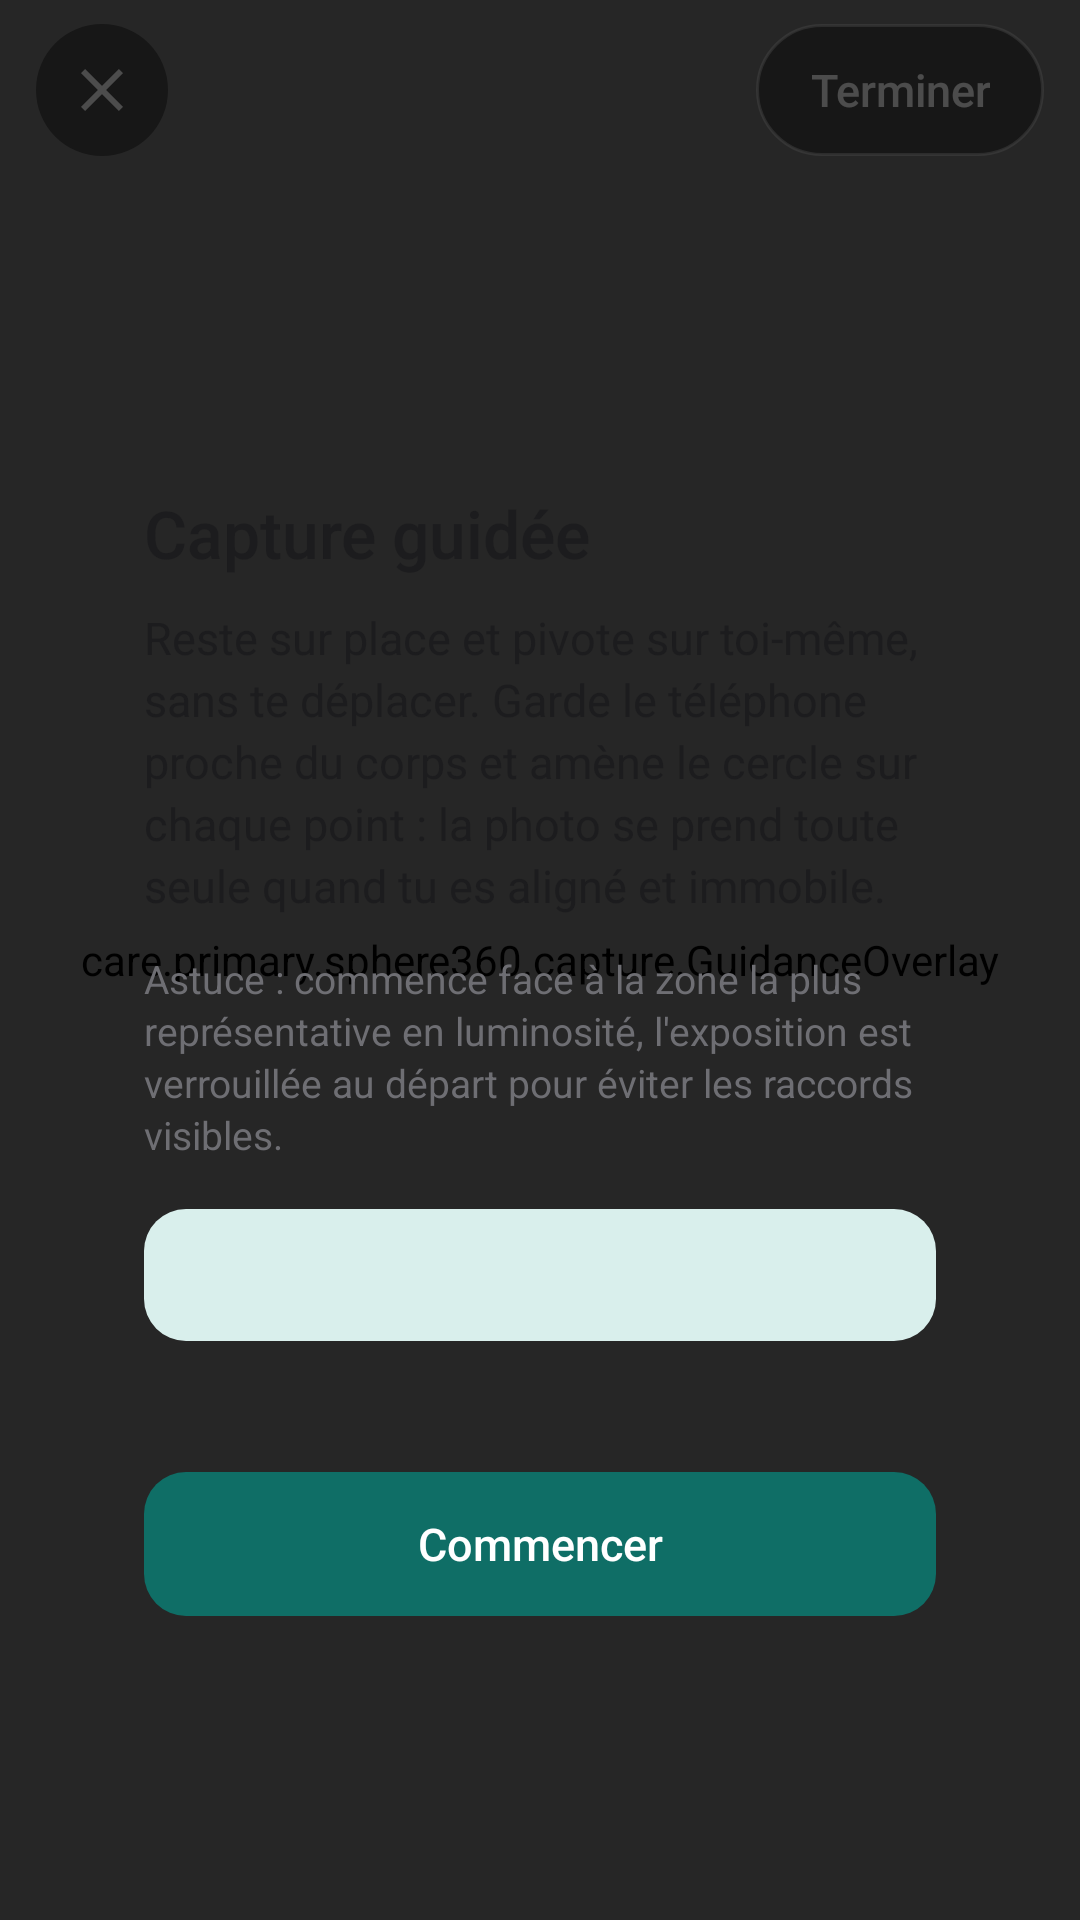

Here is an Android app screen rendered from its layout file. Give the layout XML and the strings, colors and styles it references.
<!-- AndroidManifest.xml: activity theme Theme.Sphere360.Fullscreen -->
<!-- res/layout/activity_capture.xml -->
<?xml version="1.0" encoding="utf-8"?>
<FrameLayout xmlns:android="http://schemas.android.com/apk/res/android"
    android:id="@+id/root"
    android:layout_width="match_parent"
    android:layout_height="match_parent"
    android:background="@android:color/black"
    android:keepScreenOn="true">

    <TextureView
        android:id="@+id/preview"
        android:layout_width="match_parent"
        android:layout_height="match_parent" />

    <care.primary.sphere360.capture.GuidanceOverlay
        android:id="@+id/overlay"
        android:layout_width="match_parent"
        android:layout_height="match_parent" />

    <LinearLayout
        android:id="@+id/top_bar"
        android:layout_width="match_parent"
        android:layout_height="wrap_content"
        android:gravity="center_vertical"
        android:orientation="horizontal"
        android:paddingStart="12dp"
        android:paddingTop="8dp"
        android:paddingEnd="12dp"
        android:paddingBottom="8dp">

        <ImageButton
            android:id="@+id/btn_close"
            style="@style/IconButton.Overlay"
            android:contentDescription="@string/action_cancel"
            android:src="@drawable/ic_close" />

        <TextView
            android:id="@+id/progress_text"
            android:layout_width="0dp"
            android:layout_height="wrap_content"
            android:layout_weight="1"
            android:gravity="center"
            android:shadowColor="#80000000"
            android:shadowRadius="6"
            android:textColor="#FFFFFF"
            android:textSize="18sp"
            android:fontFamily="sans-serif-medium" />

        <Button
            android:id="@+id/btn_finish"
            style="@style/Button.Overlay"
            android:layout_width="wrap_content"
            android:layout_height="wrap_content"
            android:text="@string/action_finish" />
    </LinearLayout>

    <TextView
        android:id="@+id/hint"
        android:layout_width="wrap_content"
        android:layout_height="wrap_content"
        android:layout_gravity="bottom|center_horizontal"
        android:layout_marginBottom="150dp"
        android:background="@drawable/bg_pill_dark"
        android:paddingStart="18dp"
        android:paddingTop="10dp"
        android:paddingEnd="18dp"
        android:paddingBottom="10dp"
        android:textColor="#FFFFFF"
        android:textSize="15sp"
        android:fontFamily="sans-serif-medium" />

    <FrameLayout
        android:id="@+id/intro"
        android:layout_width="match_parent"
        android:layout_height="match_parent"
        android:background="#B3000000">

        <LinearLayout
            android:layout_width="match_parent"
            android:layout_height="wrap_content"
            android:layout_gravity="center"
            android:layout_marginStart="24dp"
            android:layout_marginEnd="24dp"
            android:background="@drawable/bg_card"
            android:orientation="vertical"
            android:padding="24dp">

            <ImageView
                android:layout_width="48dp"
                android:layout_height="48dp"
                android:contentDescription="@null"
                android:src="@drawable/ic_sphere"
                android:tint="@color/primary" />

            <TextView
                android:layout_width="wrap_content"
                android:layout_height="wrap_content"
                android:layout_marginTop="14dp"
                android:text="@string/capture_intro_title"
                android:textAppearance="@style/Text.Title" />

            <TextView
                android:layout_width="wrap_content"
                android:layout_height="wrap_content"
                android:layout_marginTop="10dp"
                android:lineSpacingExtra="3dp"
                android:text="@string/capture_intro_body"
                android:textAppearance="@style/Text.Body" />

            <TextView
                android:layout_width="wrap_content"
                android:layout_height="wrap_content"
                android:layout_marginTop="12dp"
                android:lineSpacingExtra="2dp"
                android:text="@string/capture_intro_tip"
                android:textAppearance="@style/Text.Caption" />

            <Button
                android:id="@+id/btn_lens"
                style="@style/Button.Secondary"
                android:layout_width="match_parent"
                android:layout_height="wrap_content"
                android:layout_marginTop="16dp"
                android:gravity="center_vertical|start" />

            <TextView
                android:id="@+id/lens_note"
                android:layout_width="wrap_content"
                android:layout_height="wrap_content"
                android:layout_marginTop="8dp"
                android:lineSpacingExtra="2dp"
                android:textAppearance="@style/Text.Caption" />

            <Button
                android:id="@+id/btn_start"
                style="@style/Button.Primary"
                android:layout_width="match_parent"
                android:layout_height="wrap_content"
                android:layout_marginTop="18dp"
                android:text="@string/action_start" />
        </LinearLayout>
    </FrameLayout>
</FrameLayout>
<!-- resources referenced by this layout -->
<resources>
  <color name="primary">#0F6E66</color>
  <string name="action_cancel">Annuler</string>
  <string name="action_finish">Terminer</string>
  <string name="action_start">Commencer</string>
  <string name="capture_intro_body">Reste sur place et pivote sur toi-même, sans te déplacer. Garde le téléphone proche du corps et amène le cercle sur chaque point : la photo se prend toute seule quand tu es aligné et immobile.</string>
  <string name="capture_intro_tip">Astuce : commence face à la zone la plus représentative en luminosité, l\'exposition est verrouillée au départ pour éviter les raccords visibles.</string>
  <string name="capture_intro_title">Capture guidée</string>
  <style name="IconButton.Overlay" parent="android:Widget.Material.ImageButton">
          <item name="android:background">@drawable/bg_circle_overlay</item>
          <item name="android:layout_width">44dp</item>
          <item name="android:layout_height">44dp</item>
          <item name="android:scaleType">center</item>
          <item name="android:tint">#FFFFFF</item>
      </style>
  <style name="Text.Body" parent="android:TextAppearance.Material.Body1">
          <item name="android:textSize">@dimen/text_body</item>
          <item name="android:textColor">@color/text_primary</item>
      </style>
  <style name="Text.Caption" parent="android:TextAppearance.Material.Caption">
          <item name="android:textSize">@dimen/text_caption</item>
          <item name="android:textColor">@color/text_secondary</item>
      </style>
  <style name="Text.Title" parent="android:TextAppearance.Material.Title">
          <item name="android:textSize">@dimen/text_title</item>
          <item name="android:textColor">@color/text_primary</item>
          <item name="android:fontFamily">sans-serif-medium</item>
      </style>
  <!-- drawable bg_button_primary (drawable) -->
  <?xml version="1.0" encoding="utf-8"?>
  <ripple xmlns:android="http://schemas.android.com/apk/res/android" android:color="#33FFFFFF">
      <item>
          <shape android:shape="rectangle">
              <solid android:color="@color/primary" />
              <corners android:radius="14dp" />
          </shape>
      </item>
  </ripple>
  <color name="on_primary">#FFFFFF</color>
  <!-- drawable bg_button_secondary (drawable) -->
  <?xml version="1.0" encoding="utf-8"?>
  <ripple xmlns:android="http://schemas.android.com/apk/res/android" android:color="#330F6E66">
      <item>
          <shape android:shape="rectangle">
              <solid android:color="@color/primary_light" />
              <corners android:radius="14dp" />
          </shape>
      </item>
  </ripple>
  <!-- drawable bg_circle_overlay (drawable) -->
  <?xml version="1.0" encoding="utf-8"?>
  <ripple xmlns:android="http://schemas.android.com/apk/res/android" android:color="#55FFFFFF">
      <item>
          <shape android:shape="oval">
              <solid android:color="#66000000" />
          </shape>
      </item>
  </ripple>
  <dimen name="text_body">15sp</dimen>
  <color name="text_primary">#1C1C1E</color>
  <dimen name="text_caption">13sp</dimen>
  <color name="text_secondary">#6E6E73</color>
  <dimen name="text_title">22sp</dimen>
  <style name="Theme.Sphere360.Dialog" parent="android:Theme.Material.Light.Dialog.Alert">
          <item name="android:colorAccent">@color/primary</item>
          <item name="android:colorPrimary">@color/primary</item>
          <item name="android:windowBackground">@drawable/bg_dialog</item>
          <item name="android:textColorPrimary">@color/text_primary</item>
      </style>
  <color name="primary_light">#D9EFEC</color>
  <!-- drawable bg_dialog (drawable) -->
  <?xml version="1.0" encoding="utf-8"?>
  <inset xmlns:android="http://schemas.android.com/apk/res/android" android:inset="16dp">
      <shape android:shape="rectangle">
          <solid android:color="@color/surface" />
          <corners android:radius="22dp" />
      </shape>
  </inset>
  <color name="surface">#FFFFFF</color>
</resources>
